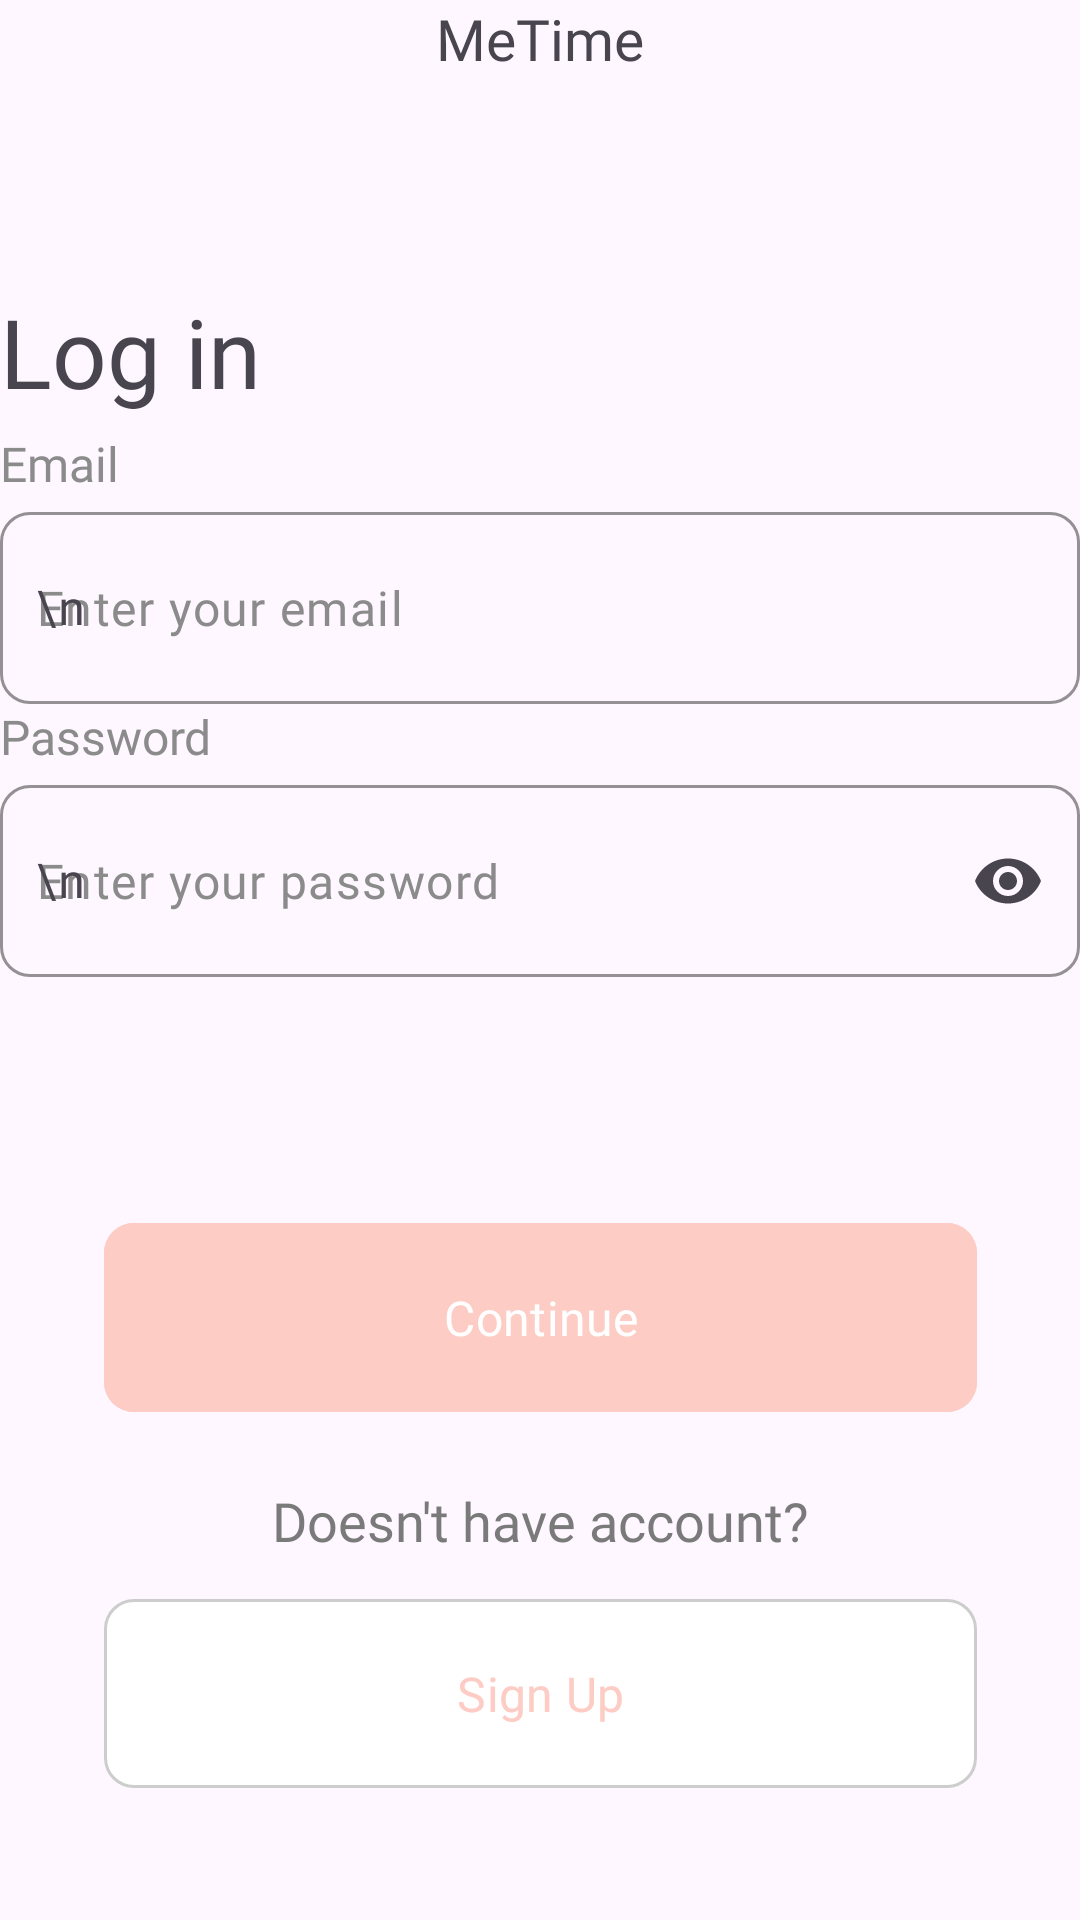

Reconstruct the res/layout file that produces this screen, plus the resources it refers to.
<!-- AndroidManifest.xml: application theme Theme.MeTime -->
<!-- res/layout/activity_login.xml -->
<?xml version="1.0" encoding="utf-8"?>
<androidx.constraintlayout.widget.ConstraintLayout xmlns:android="http://schemas.android.com/apk/res/android"
    android:layout_width="match_parent"
    android:layout_height="match_parent"
    android:id="@+id/main"
    xmlns:app="http://schemas.android.com/apk/res-auto"
    android:layout_margin="20dp">
    <TextView
        android:id="@+id/MeTimeSign"
        android:layout_width="wrap_content"
        android:layout_height="wrap_content"
        android:text="@string/metime"
        android:textSize="19sp"
        android:fontFamily="@font/raleway_bold"
        app:layout_constraintLeft_toLeftOf="parent"
        app:layout_constraintRight_toRightOf="parent"
        app:layout_constraintTop_toTopOf="parent" />

    <TextView
        android:id="@+id/LogInSign"
        android:layout_width="wrap_content"
        android:layout_height="wrap_content"
        android:text="@string/log_in"
        android:fontFamily="@font/raleway_bold"
        android:textSize="32sp"
        app:layout_constraintLeft_toLeftOf="parent"
        app:layout_constraintTop_toBottomOf="@id/MeTimeSign"
        android:layout_marginTop="70dp"/>
    <TextView
        android:textColor="@color/grayHint"
        android:layout_marginTop="5dp"
        android:id="@+id/EmailSign"
        android:layout_width="wrap_content"
        android:layout_height="wrap_content"
        android:text="@string/email"
        android:fontFamily="@font/raleway_medium"
        app:layout_constraintTop_toBottomOf="@id/LogInSign"
        app:layout_constraintLeft_toLeftOf="parent"
        android:textSize="16sp"/>

    <com.google.android.material.textfield.TextInputLayout
        android:id="@+id/EmailIL"
        android:layout_width="match_parent"
        android:layout_height="wrap_content"
        app:boxCornerRadiusTopStart="10dp"
        app:boxCornerRadiusBottomEnd="10dp"
        app:boxCornerRadiusBottomStart="10dp"
        app:boxCornerRadiusTopEnd="10dp"
        android:hint="\n"
        app:layout_constraintTop_toBottomOf="@id/EmailSign"
        app:boxStrokeColor="@color/primary"
        app:layout_constraintLeft_toLeftOf="parent">

        <com.google.android.material.textfield.TextInputEditText
            android:id="@+id/EmailET"
            android:fontFamily="@font/raleway_semibold"
            android:layout_width="match_parent"
            android:layout_height="64dp"
            android:hint="@string/enter_your_email"
            android:inputType="textEmailAddress"
            android:padding="12dp"
            android:textColorHint="@color/grayHint" />

    </com.google.android.material.textfield.TextInputLayout>

    <TextView
        android:textColor="@color/grayHint"
        android:layout_marginTop="0dp"
        android:id="@+id/PasswordSign"
        android:layout_width="wrap_content"
        android:layout_height="wrap_content"
        android:text="@string/password"
        android:fontFamily="@font/raleway_medium"
        app:layout_constraintTop_toBottomOf="@id/EmailIL"
        app:layout_constraintLeft_toLeftOf="parent"
        android:textSize="16sp"/>

    <com.google.android.material.textfield.TextInputLayout
        android:id="@+id/PasswordIL"
        android:layout_width="match_parent"
        android:layout_height="wrap_content"
        app:boxCornerRadiusTopStart="10dp"
        app:boxCornerRadiusBottomEnd="10dp"
        app:boxCornerRadiusBottomStart="10dp"
        app:boxCornerRadiusTopEnd="10dp"
        app:boxStrokeColor="@color/primary"
        android:hint="\n"
        app:layout_constraintTop_toBottomOf="@id/PasswordSign"
        app:layout_constraintLeft_toLeftOf="parent"
        app:endIconMode="password_toggle">

        <com.google.android.material.textfield.TextInputEditText
            android:id="@+id/PasswordET"
            android:layout_width="match_parent"
            android:layout_height="64dp"
            android:fontFamily="@font/raleway_semibold"
            android:hint="@string/enter_your_password"
            android:inputType="textPassword"
            android:padding="12dp"
            android:textColorHint="@color/grayHint" />

    </com.google.android.material.textfield.TextInputLayout>
    
    <com.google.android.material.button.MaterialButton
        android:id="@+id/ContinueBtn"
        android:layout_width="291dp"
        android:layout_height="71dp"
        android:textSize="16sp"
        app:cornerRadius="10dp"
        android:backgroundTint="@color/primary"
        android:textColor="@color/white"
        android:text="@string/continue_r"
        android:fontFamily="@font/raleway_bold"
        app:layout_constraintLeft_toLeftOf="parent"
        app:layout_constraintRight_toRightOf="parent"
        app:layout_constraintBottom_toTopOf="@id/DoesntHaveAccountSign"
        android:layout_marginBottom="20dp"/>
    <TextView
        android:id="@+id/DoesntHaveAccountSign"
        android:layout_width="wrap_content"
        android:layout_height="wrap_content"
        app:layout_constraintLeft_toLeftOf="parent"
        app:layout_constraintRight_toRightOf="parent"
        app:layout_constraintBottom_toTopOf="@id/SignUpBtn"
        android:text="@string/doesn_t_have_account"
        android:fontFamily="@font/raleway_bold"
        android:textColor="@color/gray2"
        android:textSize="18sp"
        android:layout_marginBottom="10dp"/>

    <com.google.android.material.button.MaterialButton
        android:id="@+id/SignUpBtn"
        android:layout_width="291dp"
        android:layout_height="71dp"
        app:cornerRadius="10dp"
        android:textSize="16sp"
        android:backgroundTint="@color/white"
        android:textColor="@color/primary"
        android:text="@string/sign_up"
        app:strokeColor="#CDCDCD"
        app:strokeWidth="1dp"
        android:layout_marginBottom="40dp"
        android:fontFamily="@font/raleway_bold"
        app:layout_constraintLeft_toLeftOf="parent"
        app:layout_constraintRight_toRightOf="parent"
        app:layout_constraintBottom_toBottomOf="parent"/>


</androidx.constraintlayout.widget.ConstraintLayout>
<!-- resources referenced by this layout -->
<resources>
  <color name="gray2">#7A7A7A</color>
  <color name="grayHint">#8B8B8B</color>
  <color name="primary">#FDCCC5</color>
  <color name="white">#FFFFFFFF</color>
  <string name="continue_r">Continue</string>
  <string name="doesn_t_have_account">Doesn\'t have account?</string>
  <string name="email">Email</string>
  <string name="enter_your_email">Enter your email</string>
  <string name="enter_your_password">Enter your password</string>
  <string name="log_in">Log in</string>
  <string name="metime" translatable="false">MeTime</string>
  <string name="password">Password</string>
  <string name="sign_up">Sign Up</string>
  <style name="Theme.MeTime" parent="Base.Theme.MeTime" />
  <style name="Base.Theme.MeTime" parent="Theme.Material3.Light.NoActionBar">
          
          
          <item name="android:windowLightStatusBar">true</item>
      </style>
</resources>
